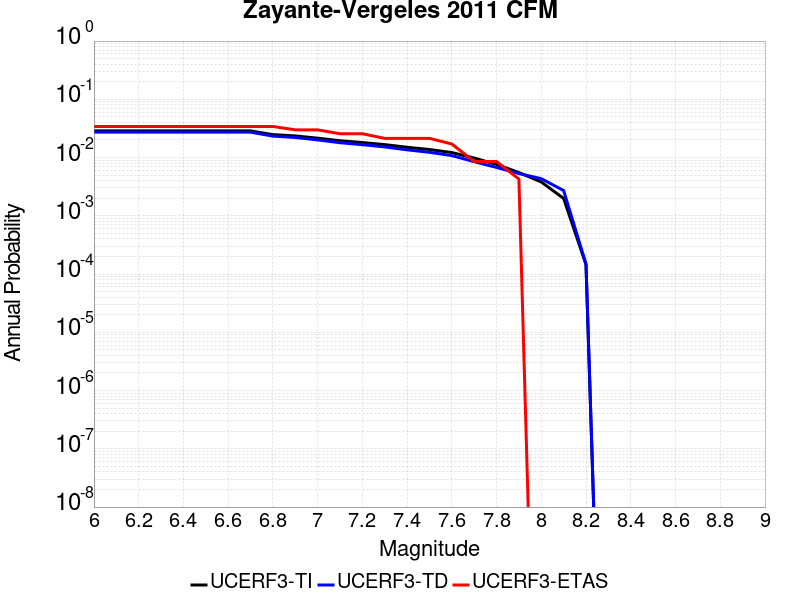

The table this chart was drawn from, first rows:
Magnitude, UCERF3-TI Prob, UCERF3-TD Prob, UCERF3-ETAS Prob
6.0, 0.02868, 0.02729, 0.03419
6.1, 0.02868, 0.02729, 0.03419
6.2, 0.02868, 0.02729, 0.03419
6.3, 0.02868, 0.02729, 0.03419
6.4, 0.02868, 0.02729, 0.03419
6.5, 0.02868, 0.02729, 0.03419
6.6, 0.02868, 0.02729, 0.03419
6.7, 0.02868, 0.02729, 0.03419
6.8, 0.02476, 0.02334, 0.03419
6.9, 0.02353, 0.0221, 0.02991
7.0, 0.02153, 0.02009, 0.02991
7.1, 0.01944, 0.01799, 0.02564
7.2, 0.01811, 0.01665, 0.02564
7.3, 0.01669, 0.01523, 0.02137
7.4, 0.01503, 0.01358, 0.02137
7.5, 0.01374, 0.0123, 0.02137
7.6, 0.0122, 0.01082, 0.01709
7.7, 0.009832, 0.008503, 0.008547
7.8, 0.007636, 0.006767, 0.008547
7.9, 0.005529, 0.005318, 0.004274
8.0, 0.00381, 0.004344, 0.0
8.1, 0.001987, 0.002714, 0.0
8.2, 1.4515444E-4, 1.492093E-4, 0.0
